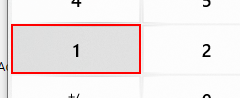
Workflow: Main

Step 1: click on the button 'Um' in window 'Calculadora' (applicationframehost.exe)

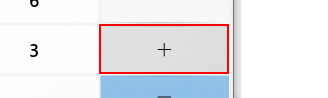
Step 2: click on the button 'Mais' in window 'Calculadora' (applicationframehost.exe)

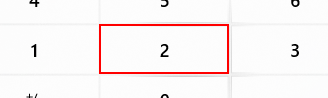
Step 3: click on the button 'Dois' in window 'Calculadora' (applicationframehost.exe)

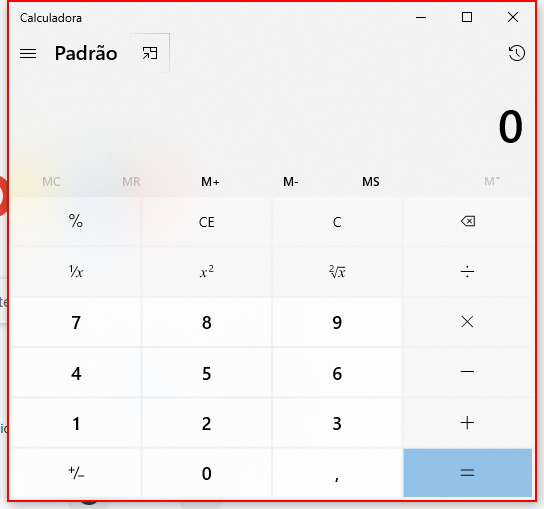
Step 4: type a value into the element in window 'Calculadora' (applicationframehost.exe)
